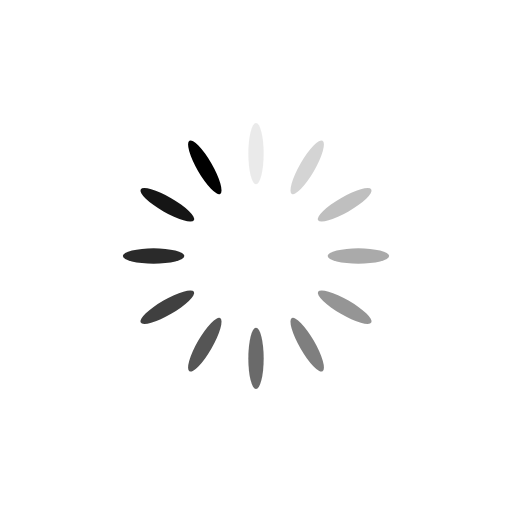
t = 0.00 s
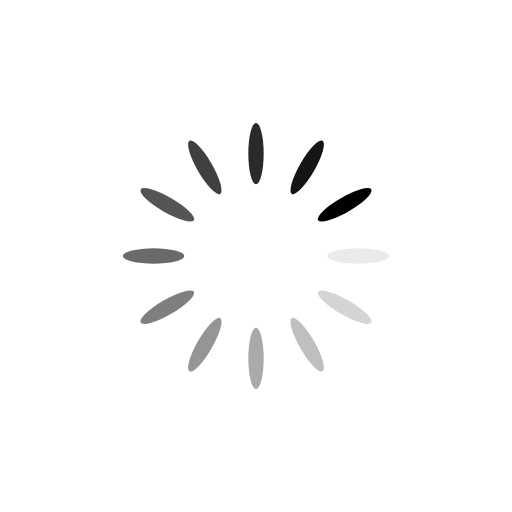
t = 0.25 s
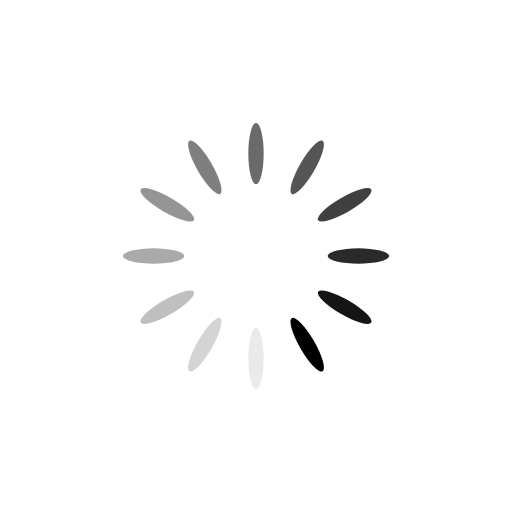
t = 0.50 s
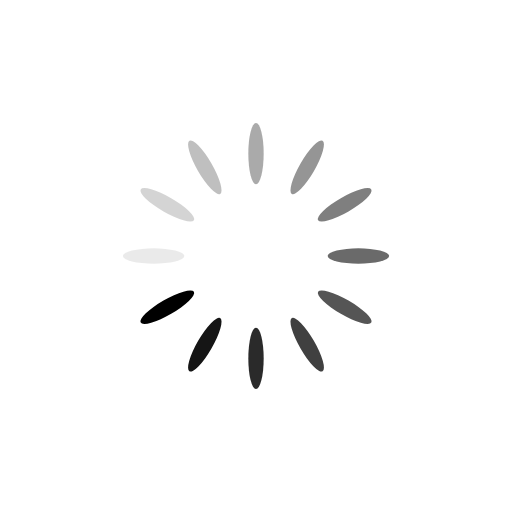
t = 0.75 s

The animated SVG that drew these frames (rendered in a browser with its animation timeline set to each time). Animation: 12 SMIL elements (animate=12); one cycle of 1.00 s, repeats indefinitely.

<?xml version="1.0" encoding="utf-8"?>
<svg xmlns="http://www.w3.org/2000/svg" xmlns:xlink="http://www.w3.org/1999/xlink" style="margin: auto; background: none; display: block; shape-rendering: auto;" width="200px" height="200px" viewBox="0 0 100 100" preserveAspectRatio="xMidYMid">
<g transform="rotate(0 50 50)">
  <rect x="48.5" y="24" rx="1.5" ry="6" width="3" height="12" fill="#000000">
    <animate attributeName="opacity" values="1;0" keyTimes="0;1" dur="1s" begin="-0.9166666666666666s" repeatCount="indefinite"></animate>
  </rect>
</g><g transform="rotate(30 50 50)">
  <rect x="48.5" y="24" rx="1.5" ry="6" width="3" height="12" fill="#000000">
    <animate attributeName="opacity" values="1;0" keyTimes="0;1" dur="1s" begin="-0.8333333333333334s" repeatCount="indefinite"></animate>
  </rect>
</g><g transform="rotate(60 50 50)">
  <rect x="48.5" y="24" rx="1.5" ry="6" width="3" height="12" fill="#000000">
    <animate attributeName="opacity" values="1;0" keyTimes="0;1" dur="1s" begin="-0.75s" repeatCount="indefinite"></animate>
  </rect>
</g><g transform="rotate(90 50 50)">
  <rect x="48.5" y="24" rx="1.5" ry="6" width="3" height="12" fill="#000000">
    <animate attributeName="opacity" values="1;0" keyTimes="0;1" dur="1s" begin="-0.6666666666666666s" repeatCount="indefinite"></animate>
  </rect>
</g><g transform="rotate(120 50 50)">
  <rect x="48.5" y="24" rx="1.5" ry="6" width="3" height="12" fill="#000000">
    <animate attributeName="opacity" values="1;0" keyTimes="0;1" dur="1s" begin="-0.5833333333333334s" repeatCount="indefinite"></animate>
  </rect>
</g><g transform="rotate(150 50 50)">
  <rect x="48.5" y="24" rx="1.5" ry="6" width="3" height="12" fill="#000000">
    <animate attributeName="opacity" values="1;0" keyTimes="0;1" dur="1s" begin="-0.5s" repeatCount="indefinite"></animate>
  </rect>
</g><g transform="rotate(180 50 50)">
  <rect x="48.5" y="24" rx="1.5" ry="6" width="3" height="12" fill="#000000">
    <animate attributeName="opacity" values="1;0" keyTimes="0;1" dur="1s" begin="-0.4166666666666667s" repeatCount="indefinite"></animate>
  </rect>
</g><g transform="rotate(210 50 50)">
  <rect x="48.5" y="24" rx="1.5" ry="6" width="3" height="12" fill="#000000">
    <animate attributeName="opacity" values="1;0" keyTimes="0;1" dur="1s" begin="-0.3333333333333333s" repeatCount="indefinite"></animate>
  </rect>
</g><g transform="rotate(240 50 50)">
  <rect x="48.5" y="24" rx="1.5" ry="6" width="3" height="12" fill="#000000">
    <animate attributeName="opacity" values="1;0" keyTimes="0;1" dur="1s" begin="-0.25s" repeatCount="indefinite"></animate>
  </rect>
</g><g transform="rotate(270 50 50)">
  <rect x="48.5" y="24" rx="1.5" ry="6" width="3" height="12" fill="#000000">
    <animate attributeName="opacity" values="1;0" keyTimes="0;1" dur="1s" begin="-0.16666666666666666s" repeatCount="indefinite"></animate>
  </rect>
</g><g transform="rotate(300 50 50)">
  <rect x="48.5" y="24" rx="1.5" ry="6" width="3" height="12" fill="#000000">
    <animate attributeName="opacity" values="1;0" keyTimes="0;1" dur="1s" begin="-0.08333333333333333s" repeatCount="indefinite"></animate>
  </rect>
</g><g transform="rotate(330 50 50)">
  <rect x="48.5" y="24" rx="1.5" ry="6" width="3" height="12" fill="#000000">
    <animate attributeName="opacity" values="1;0" keyTimes="0;1" dur="1s" begin="0s" repeatCount="indefinite"></animate>
  </rect>
</g>
<!-- [ldio] generated by https://loading.io/ --></svg>
